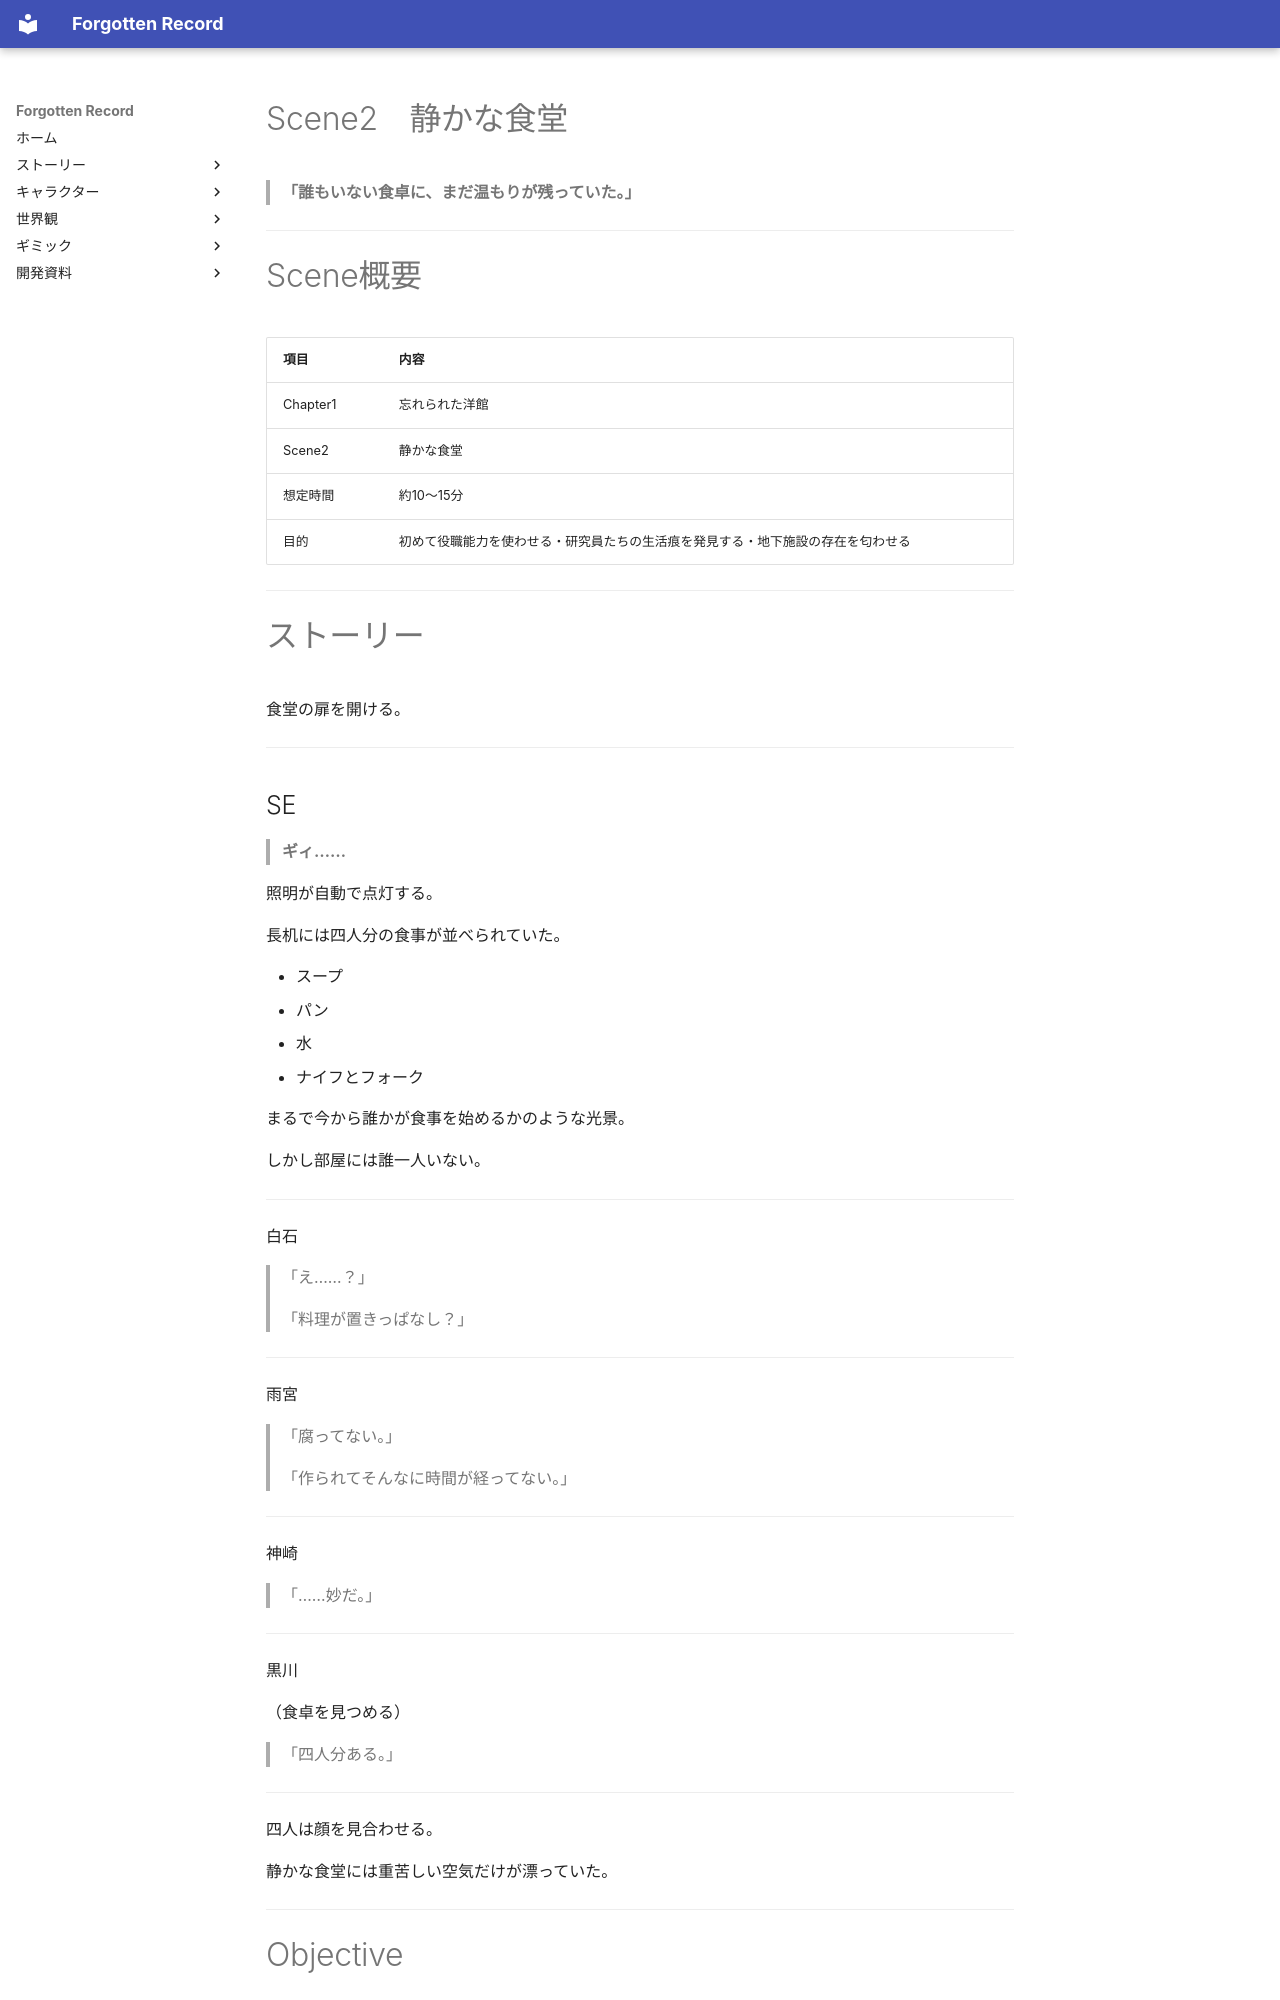

repository: sora0228311/ForgottenRecord · page: story/chapter1/scene2/index.html · generator: mkdocs

# Scene2　静かな食堂

> **「誰もいない食卓に、まだ温もりが残っていた。」**

---

# Scene概要

|項目|内容|
|---|---|
|Chapter1|忘れられた洋館|
|Scene2|静かな食堂|
|想定時間|約10〜15分|
|目的|初めて役職能力を使わせる・研究員たちの生活痕を発見する・地下施設の存在を匂わせる|

---

# ストーリー

食堂の扉を開ける。

---
